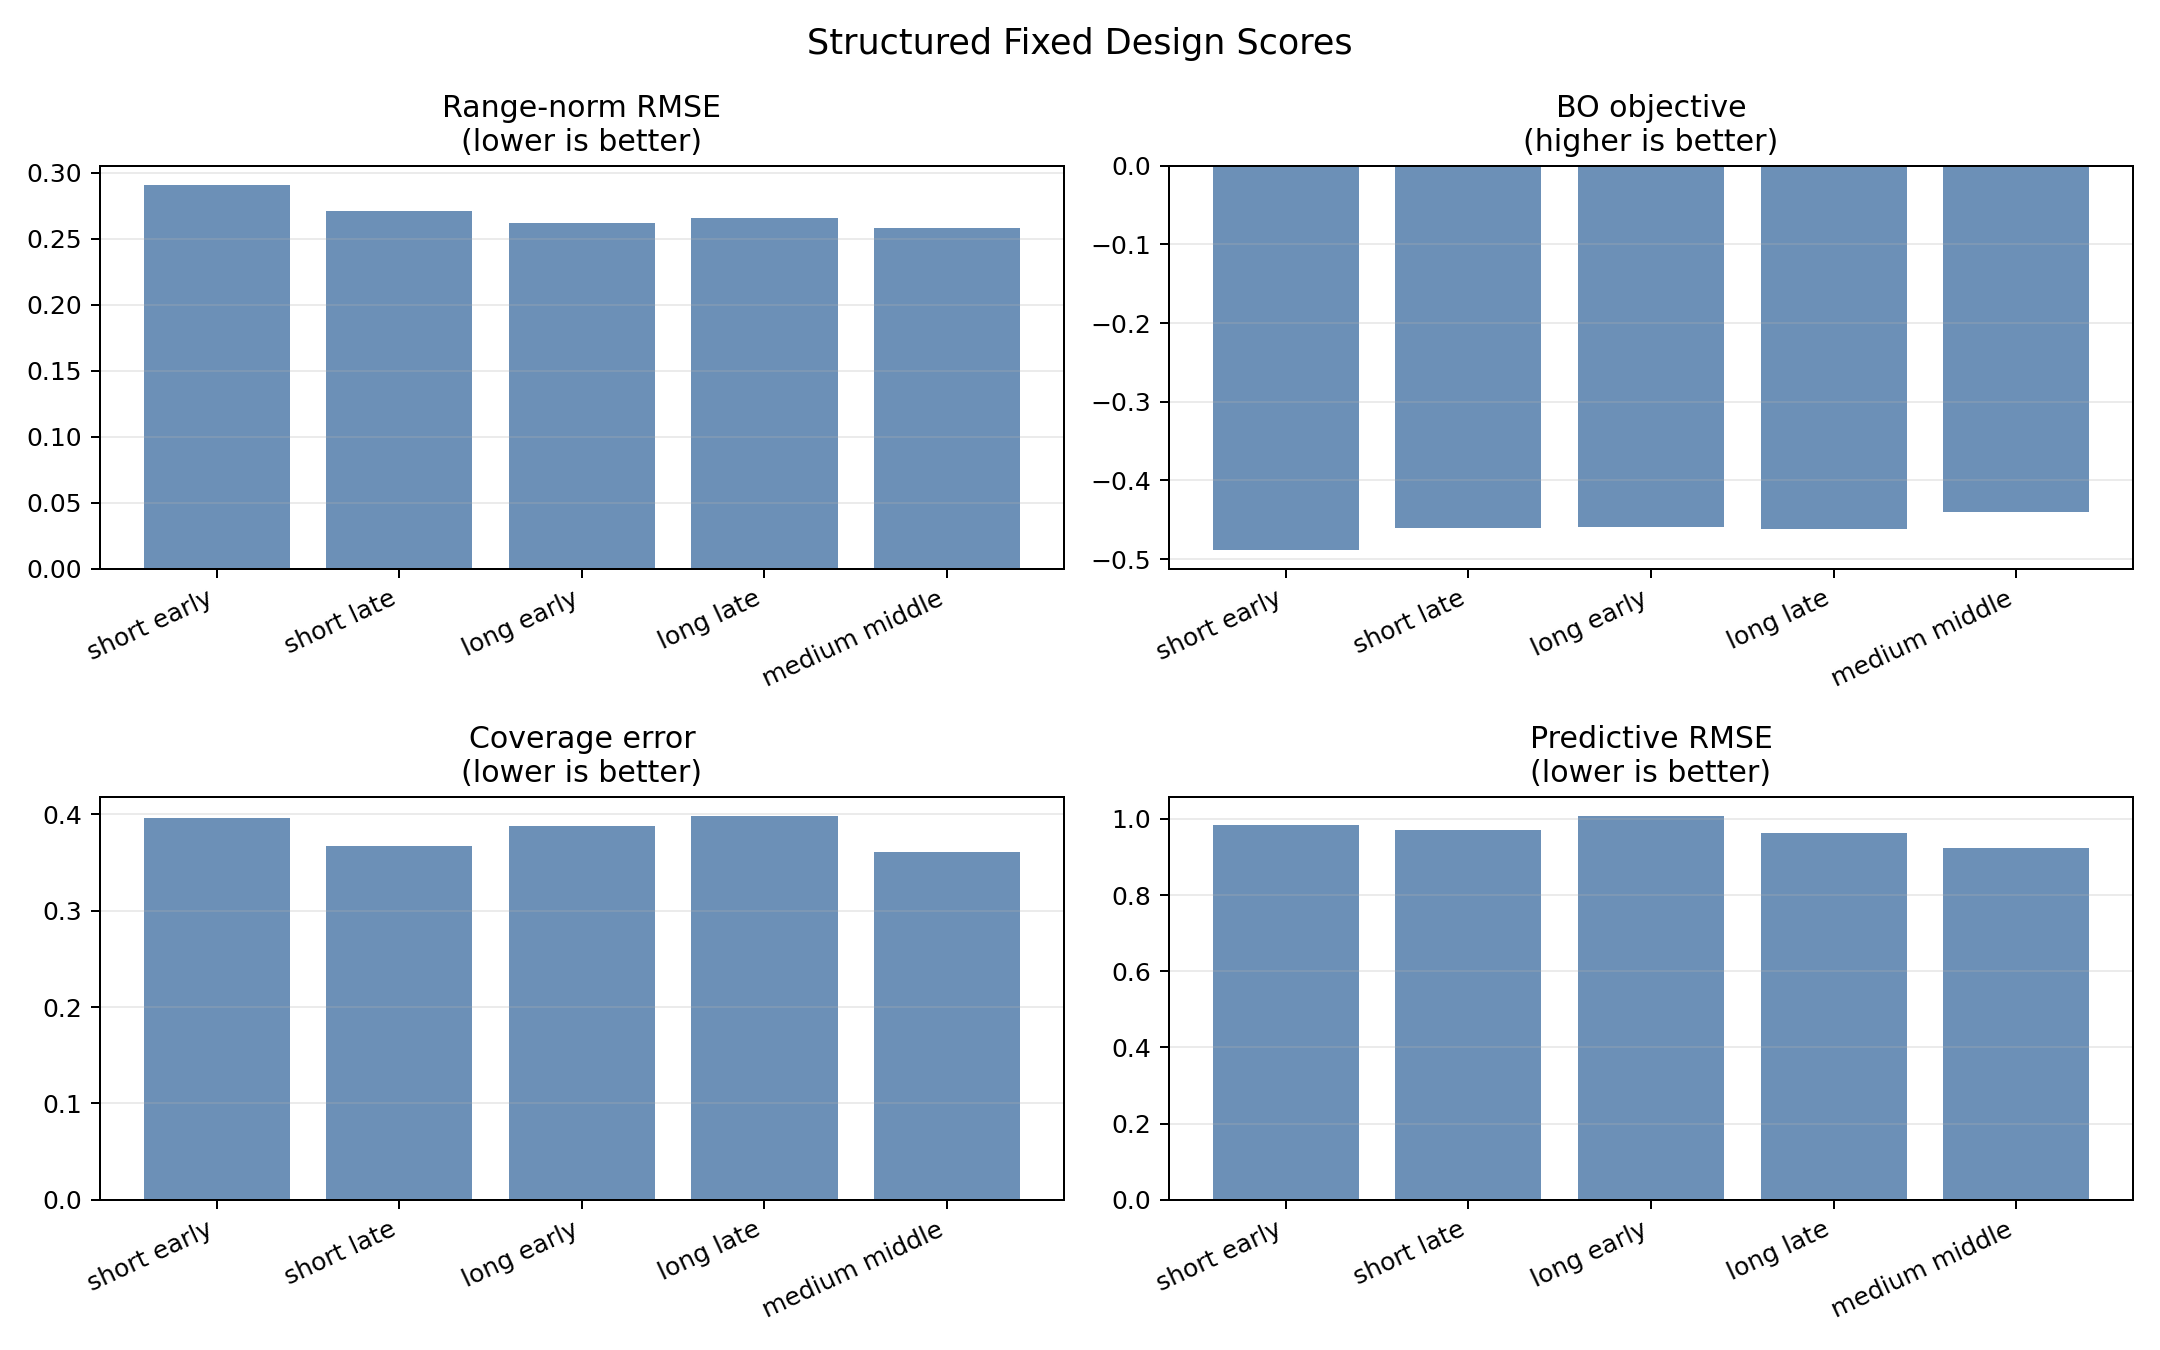

The data file committed next to this chart (first rows):
batch, bo_random_fraction, budget, coverage_error, coverage_weight, design_space, dumb_psi_unit, estimator, flow_samples_per_pair, fmpe_max_iter, initial, marginal_jitter_std, method, n_obs, noise_std, ode_steps, posterior_mean_predictive_rmse, posterior_quality_objective, posterior_samples, pred0, predictive_weight, prey0, prior_std_normalized_rmse, prior_std_normalized_rmse_alpha
5, 0.2, 180, 0.435, 0.25, wide_window, 0.0,0.0, rectified_fmpe, 3, 220, 80, 0.04, structured_short_early, 10, 0.06, 8, 1.034, -0.4994, 32, 15.0, 0.1, 40.0, 0.9949, 1.116
5, 0.2, 180, 0.3883, 0.25, wide_window, 0.0,0.0, rectified_fmpe, 3, 220, 80, 0.04, structured_short_late, 10, 0.06, 8, 1.036, -0.4772, 32, 15.0, 0.1, 40.0, 0.9578, 0.9935
5, 0.2, 180, 0.3967, 0.25, wide_window, 0.0,0.0, rectified_fmpe, 3, 220, 80, 0.04, structured_long_early, 10, 0.06, 8, 1.059, -0.4614, 32, 15.0, 0.1, 40.0, 0.888, 0.9803
5, 0.2, 180, 0.4208, 0.25, wide_window, 0.0,0.0, rectified_fmpe, 3, 220, 80, 0.04, structured_long_late, 10, 0.06, 8, 1.024, -0.4817, 32, 15.0, 0.1, 40.0, 0.9496, 0.9554
5, 0.2, 180, 0.365, 0.25, wide_window, 0.0,0.0, rectified_fmpe, 3, 220, 80, 0.04, structured_medium_mid, 10, 0.06, 8, 0.9511, -0.4479, 32, 15.0, 0.1, 40.0, 0.906, 0.9392
5, 0.2, 180, 0.3567, 0.25, wide_window, 0.0,0.0, rectified_fmpe, 3, 220, 80, 0.04, structured_short_early, 10, 0.06, 8, 0.9354, -0.4768, 32, 15.0, 0.1, 40.0, 1.019, 0.9883
5, 0.2, 180, 0.3467, 0.25, wide_window, 0.0,0.0, rectified_fmpe, 3, 220, 80, 0.04, structured_short_late, 10, 0.06, 8, 0.9045, -0.4433, 32, 15.0, 0.1, 40.0, 0.9219, 0.9334
5, 0.2, 180, 0.3783, 0.25, wide_window, 0.0,0.0, rectified_fmpe, 3, 220, 80, 0.04, structured_long_early, 10, 0.06, 8, 0.9561, -0.4582, 32, 15.0, 0.1, 40.0, 0.9283, 0.991
5, 0.2, 180, 0.3758, 0.25, wide_window, 0.0,0.0, rectified_fmpe, 3, 220, 80, 0.04, structured_long_late, 10, 0.06, 8, 0.9034, -0.4411, 32, 15.0, 0.1, 40.0, 0.8896, 0.9449
5, 0.2, 180, 0.3558, 0.25, wide_window, 0.0,0.0, rectified_fmpe, 3, 220, 80, 0.04, structured_medium_mid, 10, 0.06, 8, 0.8945, -0.4326, 32, 15.0, 0.1, 40.0, 0.8807, 0.8518
